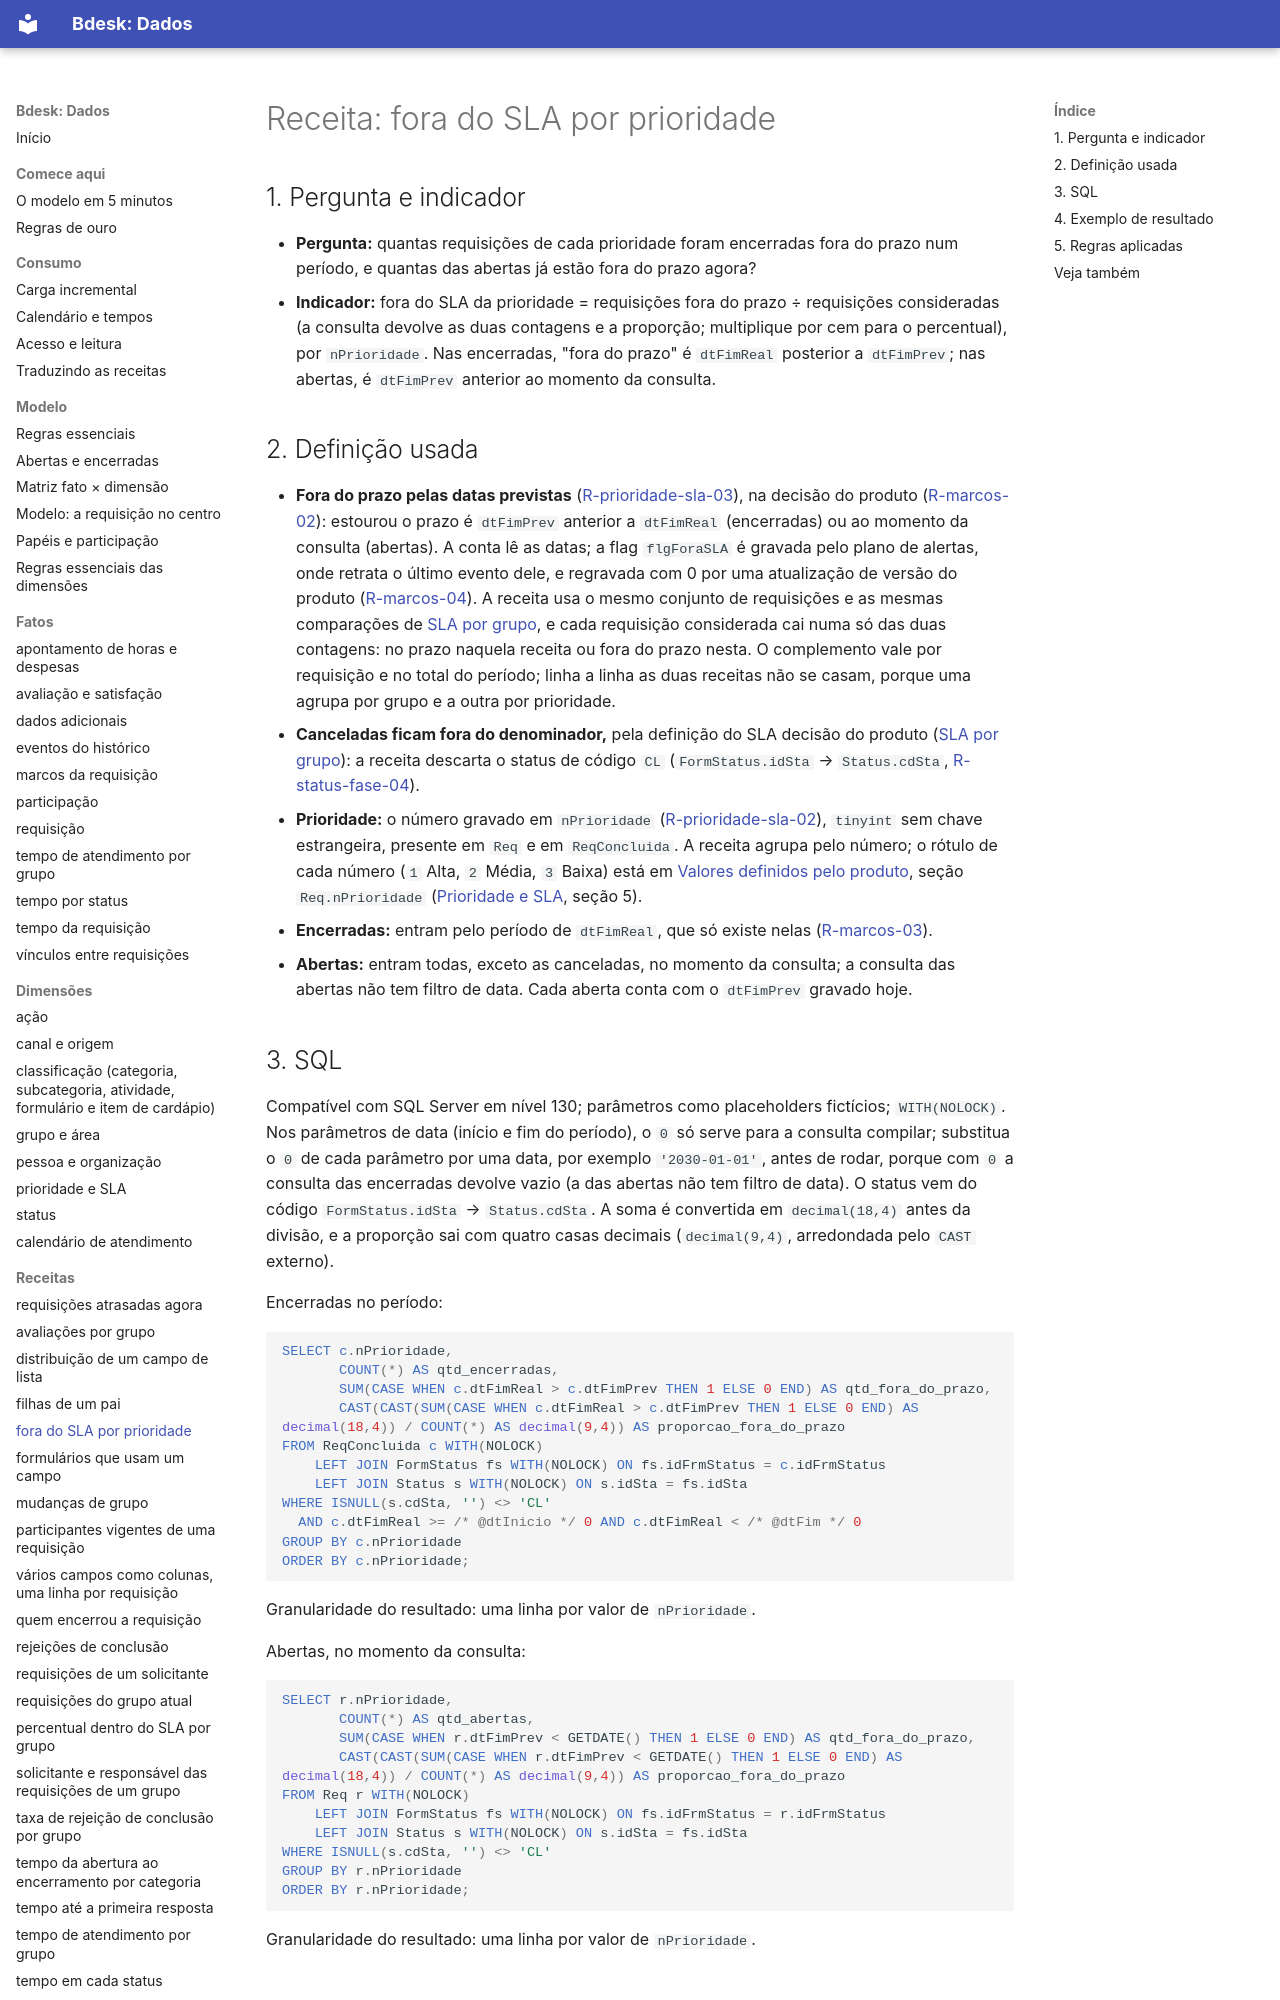

repository: bdeskapp/dados · page: receitas/fora-do-sla-por-prioridade/index.html · generator: mkdocs

---
gerado: sincronizacao
---
# Receita: fora do SLA por prioridade


## 1. Pergunta e indicador

- **Pergunta:** quantas requisições de cada prioridade foram encerradas fora do prazo num período, e quantas das abertas já estão fora do prazo agora?
- **Indicador:** fora do SLA da prioridade = requisições fora do prazo ÷ requisições consideradas (a consulta devolve as duas contagens e a proporção; multiplique por cem para o percentual), por `nPrioridade`. Nas encerradas, "fora do prazo" é `dtFimReal` posterior a `dtFimPrev`; nas abertas, é `dtFimPrev` anterior ao momento da consulta.

## 2. Definição usada

- **Fora do prazo pelas datas previstas** ([R-prioridade-sla-03](../dimensoes/prioridade-sla.md)), na decisão do produto ([R-marcos-02](../fatos/marcos.md)): estourou o prazo é `dtFimPrev` anterior a `dtFimReal` (encerradas) ou ao momento da consulta (abertas). A conta lê as datas; a flag `flgForaSLA` é gravada pelo plano de alertas, onde retrata o último evento dele, e regravada com 0 por uma atualização de versão do produto ([R-marcos-04](../fatos/marcos.md)). A receita usa o mesmo conjunto de requisições e as mesmas comparações de [SLA por grupo](sla-por-grupo.md), e cada requisição considerada cai numa só das duas contagens: no prazo naquela receita ou fora do prazo nesta. O complemento vale por requisição e no total do período; linha a linha as duas receitas não se casam, porque uma agrupa por grupo e a outra por prioridade.
- **Canceladas ficam fora do denominador,** pela definição do SLA decisão do produto ([SLA por grupo](sla-por-grupo.md)): a receita descarta o status de código `CL` (`FormStatus.idSta` → `Status.cdSta`, [R-status-fase-04](../dimensoes/status-fase.md)).
- **Prioridade:** o número gravado em `nPrioridade` ([R-prioridade-sla-02](../dimensoes/prioridade-sla.md)), `tinyint` sem chave estrangeira, presente em `Req` e em `ReqConcluida`. A receita agrupa pelo número; o rótulo de cada número (`1` Alta, `2` Média, `3` Baixa) está em [Valores definidos pelo produto](../dominios-do-produto.md), seção `Req.nPrioridade` ([Prioridade e SLA](../dimensoes/prioridade-sla.md), seção 5).
- **Encerradas:** entram pelo período de `dtFimReal`, que só existe nelas ([R-marcos-03](../fatos/marcos.md)).
- **Abertas:** entram todas, exceto as canceladas, no momento da consulta; a consulta das abertas não tem filtro de data. Cada aberta conta com o `dtFimPrev` gravado hoje.
